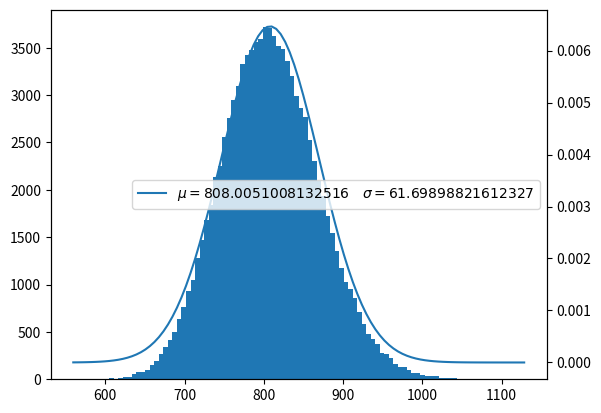

Here is the Python script that generated this plot:
import matplotlib.pyplot as plt
import numpy as np

# 512维，每一维都有一个mu和sigma
n = 512
mus = np.random.random(n) * 2 - 1
sigmas = np.random.random(n) * 2
xs = np.array(
    [np.random.normal(mu, sigma, (100000)) for mu, sigma in zip(mus, sigmas)]
).T
feat_len = np.linalg.norm(xs, axis=1) ** 2
print("data size", feat_len.shape)

mean_feat_len = np.mean(feat_len)
sigma_feat_len = np.std(feat_len)


def gauss(xs, mu, sigma):
    return 1 / (sigma * (2 * np.pi) ** 0.5) * np.exp(-(xs - mu) ** 2 / (2 * sigma ** 2))


_, edges, _ = plt.hist(feat_len, 100)
ax = plt.twinx()
ax.plot(
    edges,
    gauss(edges, mean_feat_len, sigma_feat_len),
    label="$\mu=%s\quad \sigma=%s$" % (mean_feat_len, sigma_feat_len),
)
plt.legend()
my_mu = np.sum(mus ** 2 + sigmas ** 2)
print(my_mu, mean_feat_len)
plt.show()
